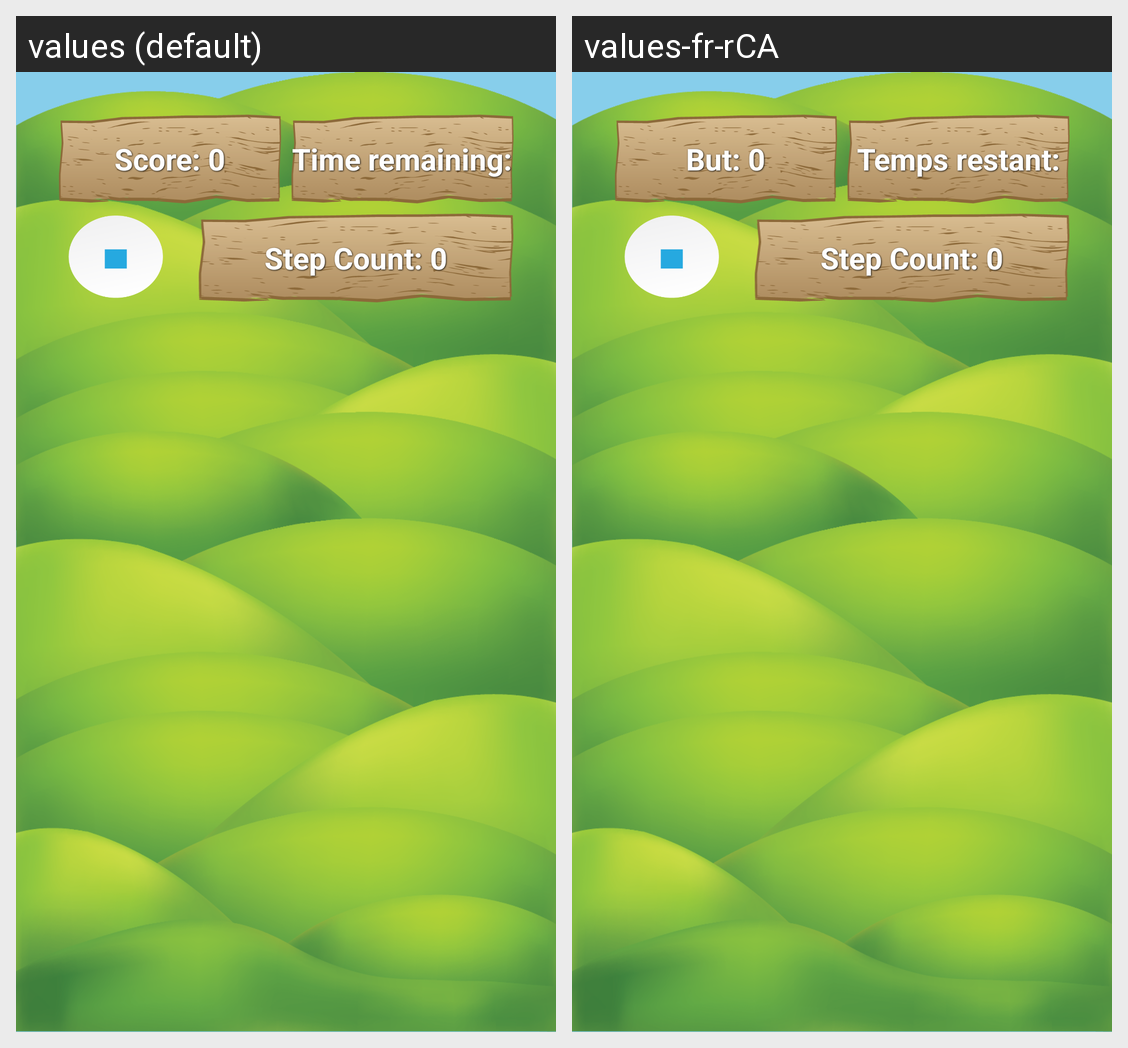

Strings drawn on this Android screen and how each of the app's shown locales translates them:
Android screen res/layout/activity_game.xml rendered under 2 locales, left to right: values (default), values-fr-rCA. Device: Nexus 5 (rendered at 1080×1920; each locale shown at half size, 540×960, under a caption strip naming it); theme MyTheme2.
Strings drawn on this screen, with the default value and each locale's value (text and hints the layout hard-codes, and strings that could not be matched under every locale, appear in the picture but are not listed):

game_score0
  values: Score: 0
  values-fr-rCA: But: 0

game_timeremaining
  values: Time remaining:
  values-fr-rCA: Temps restant:
